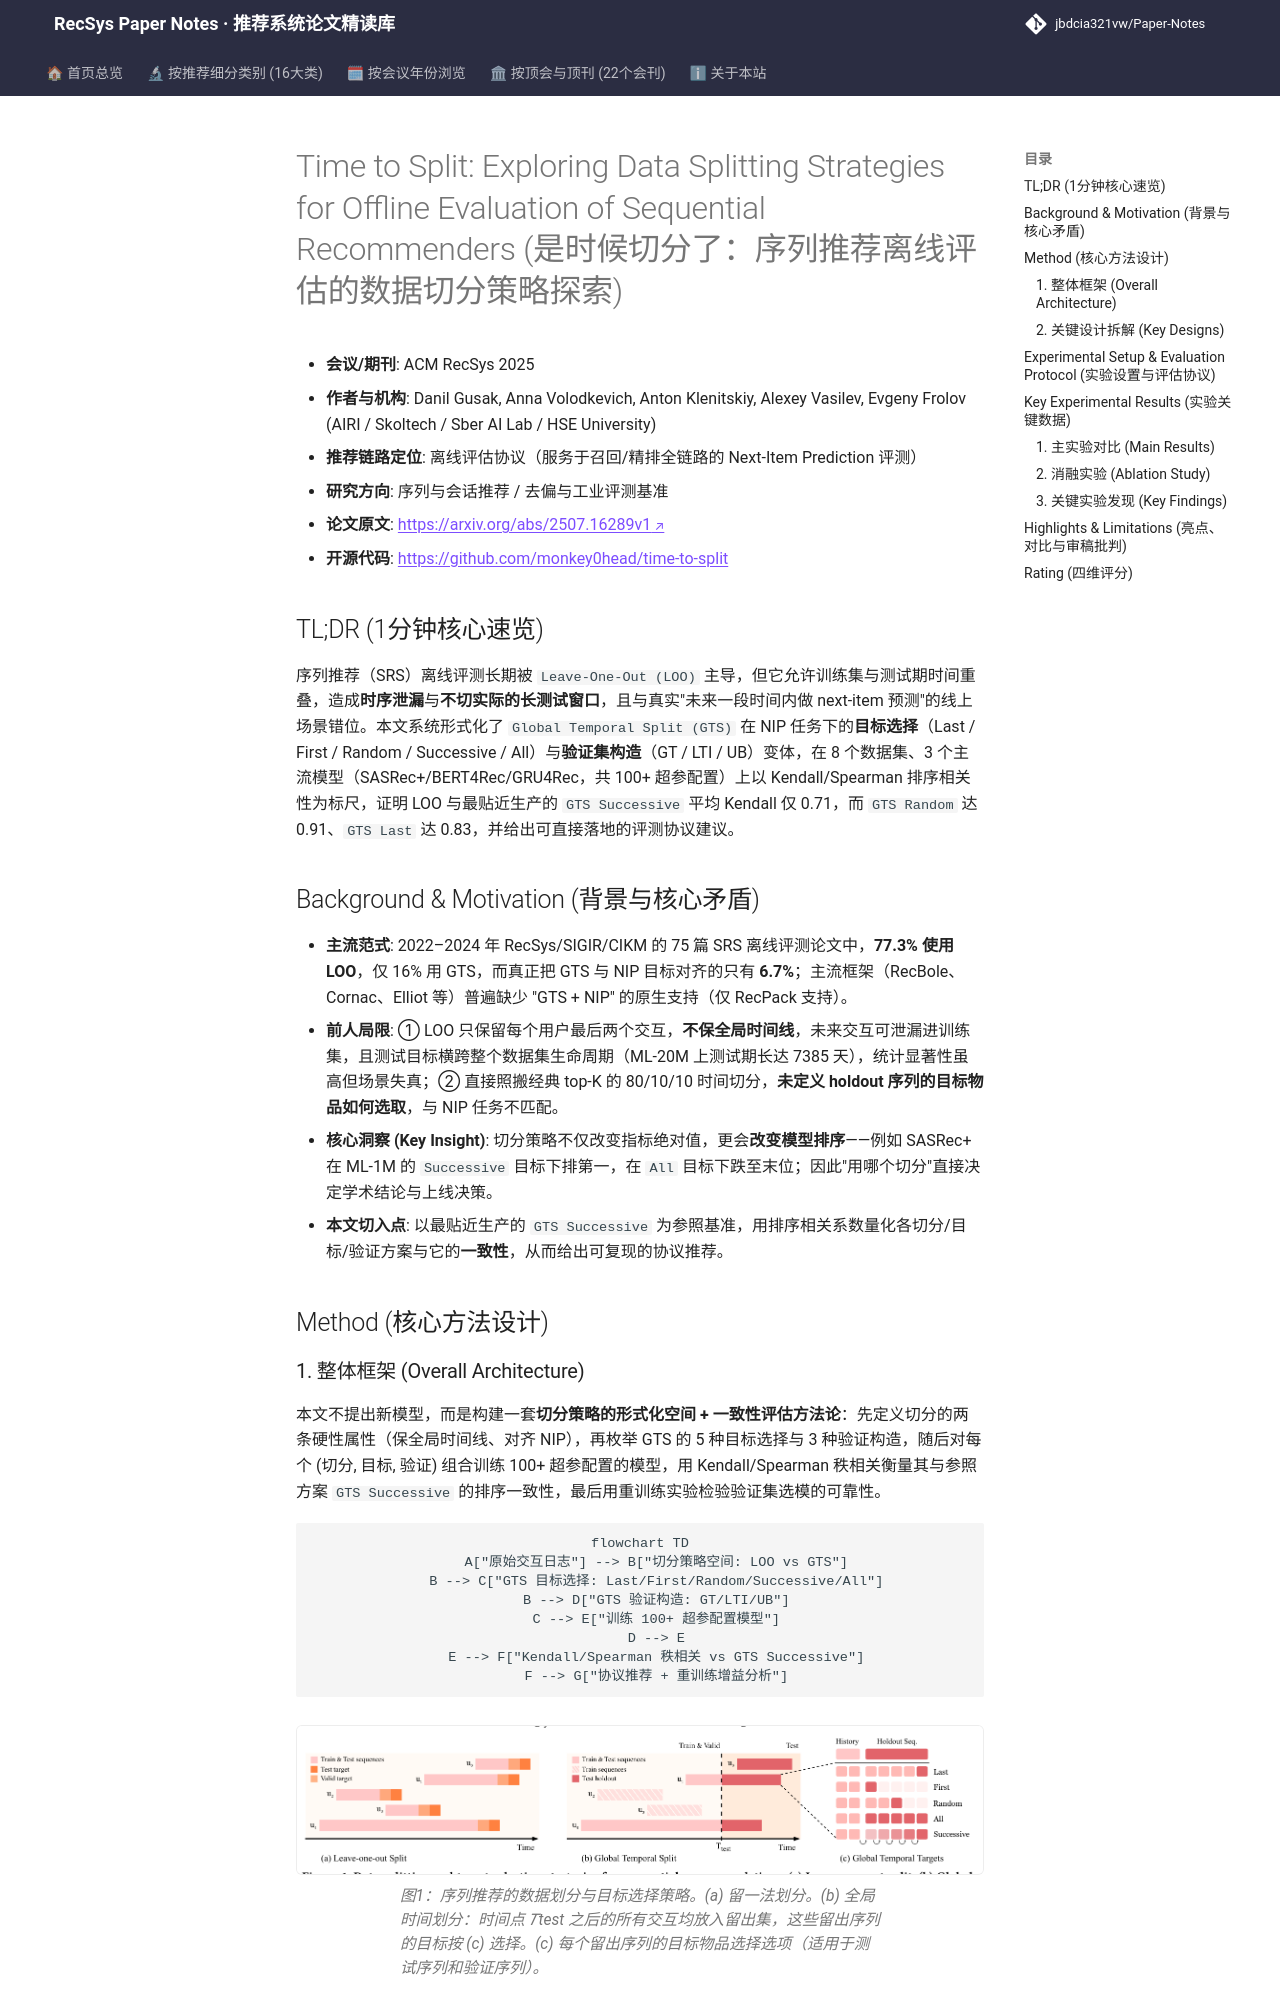

repository: jbdcia321vw/Paper-Notes · page: venues/RecSys/2025/sequential_rec/time_to_split_exploring_data_splitting_strategies_for_offline_evaluation_of/index.html · generator: mkdocs

---
title: "[Paper Note] Time to Split: Exploring Data Splitting Strategies for Offline Evaluation of Sequential Recommenders"
description: "[RecSys 2025][序列与会话推荐] 系统对比 LOO 与全局时间切分及目标/验证变体，揭示 LOO 时序泄漏与排序失真，推荐 GTS+Last/Random/Successive 协议。"
tags:
  - RecSys 2025
  - 序列与会话推荐
  - 离线评测协议
  - 数据切分
  - 全局时间切分
  - 时序泄漏
date: 2026-11-14
venue: RecSys
year: 2025
paper_url: "https://arxiv.org/abs/2507.16289"
code_url: "https://github.com/monkey0head/time-to-split"
categories:
  - sequential_rec
  - debias_fairness_industrial
---

# Time to Split: Exploring Data Splitting Strategies for Offline Evaluation of Sequential Recommenders (是时候切分了：序列推荐离线评估的数据切分策略探索)

- **会议/期刊**: ACM RecSys 2025
- **作者与机构**: Danil Gusak, Anna Volodkevich, Anton Klenitskiy, Alexey Vasilev, Evgeny Frolov (AIRI / Skoltech / Sber AI Lab / HSE University)
- **推荐链路定位**: 离线评估协议（服务于召回/精排全链路的 Next-Item Prediction 评测）
- **研究方向**: 序列与会话推荐 / 去偏与工业评测基准
- **论文原文**: [https://arxiv.org/abs/2507.16289v1](https://arxiv.org/abs/2507.16289v1)
- **开源代码**: [https://github.com/monkey0head/time-to-split](https://github.com/monkey0head/time-to-split)

## TL;DR (1分钟核心速览)

序列推荐（SRS）离线评测长期被 `Leave-One-Out (LOO)` 主导，但它允许训练集与测试期时间重叠，造成**时序泄漏**与**不切实际的长测试窗口**，且与真实"未来一段时间内做 next-item 预测"的线上场景错位。本文系统形式化了 `Global Temporal Split (GTS)` 在 NIP 任务下的**目标选择**（Last / First / Random / Successive / All）与**验证集构造**（GT / LTI / UB）变体，在 8 个数据集、3 个主流模型（SASRec+/BERT4Rec/GRU4Rec，共 100+ 超参配置）上以 Kendall/Spearman 排序相关性为标尺，证明 LOO 与最贴近生产的 `GTS Successive` 平均 Kendall 仅 0.71，而 `GTS Random` 达 0.91、`GTS Last` 达 0.83，并给出可直接落地的评测协议建议。

## Background & Motivation (背景与核心矛盾)

- **主流范式**: 2022–2024 年 RecSys/SIGIR/CIKM 的 75 篇 SRS 离线评测论文中，**77.3% 使用 LOO**，仅 16% 用 GTS，而真正把 GTS 与 NIP 目标对齐的只有 **6.7%**；主流框架（RecBole、Cornac、Elliot 等）普遍缺少 "GTS + NIP" 的原生支持（仅 RecPack 支持）。
- **前人局限**: ① LOO 只保留每个用户最后两个交互，**不保全局时间线**，未来交互可泄漏进训练集，且测试目标横跨整个数据集生命周期（ML-20M 上测试期长达 7385 天），统计显著性虽高但场景失真；② 直接照搬经典 top-K 的 80/10/10 时间切分，**未定义 holdout 序列的目标物品如何选取**，与 NIP 任务不匹配。
- **核心洞察 (Key Insight)**: 切分策略不仅改变指标绝对值，更会**改变模型排序**——例如 SASRec+ 在 ML-1M 的 `Successive` 目标下排第一，在 `All` 目标下跌至末位；因此"用哪个切分"直接决定学术结论与上线决策。
- **本文切入点**: 以最贴近生产的 `GTS Successive` 为参照基准，用排序相关系数量化各切分/目标/验证方案与它的**一致性**，从而给出可复现的协议推荐。

## Method (核心方法设计)
